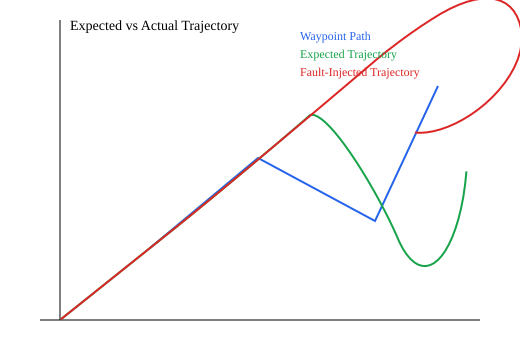

The table this chart was drawn from, first rows:
step, t_s, waypoint_x, waypoint_y, expected_x, expected_y, actual_x, actual_y, expected_error, actual_error
0, 0.1, 1, 0.8, 0.00937, 0.007496, 0.00937, 0.007496, 1.269, 1.269
1, 0.2, 1, 0.8, 0.02811, 0.02249, 0.02811, 0.02249, 1.245, 1.245
2, 0.3, 1, 0.8, 0.05622, 0.04498, 0.05622, 0.04498, 1.209, 1.209
3, 0.4, 1, 0.8, 0.0937, 0.07496, 0.0937, 0.07496, 1.161, 1.161
4, 0.5, 1, 0.8, 0.1406, 0.1124, 0.1406, 0.1124, 1.101, 1.101
5, 0.6, 1, 0.8, 0.1968, 0.1574, 0.1968, 0.1574, 1.029, 1.029
6, 0.7, 1, 0.8, 0.2617, 0.2094, 0.2617, 0.2094, 0.9455, 0.9455
7, 0.8, 1, 0.8, 0.3341, 0.2673, 0.3341, 0.2673, 0.8528, 0.8528
8, 0.9, 1, 0.8, 0.4125, 0.33, 0.4125, 0.33, 0.7524, 0.7524
9, 1, 1, 0.8, 0.4956, 0.3965, 0.4956, 0.3965, 0.6459, 0.6459
10, 1.1, 1, 0.8, 0.582, 0.4656, 0.582, 0.4656, 0.5353, 0.5353
11, 1.2, 1, 0.8, 0.6704, 0.5363, 0.6704, 0.5363, 0.422, 0.422
12, 1.3, 1, 0.8, 0.7595, 0.6076, 0.7595, 0.6076, 0.308, 0.308
13, 1.4, 1, 0.8, 0.8479, 0.6783, 0.8479, 0.6783, 0.1948, 0.1948
14, 1.5, 1, 0.8, 0.9344, 0.7475, 0.9344, 0.7475, 0.08399, 0.08399
15, 1.6, 1, 0.8, 1.018, 0.8144, 1.018, 0.8144, 0.02303, 0.02303
16, 1.7, 1, 0.8, 1.098, 0.878, 1.12, 0.8959, 0.1249, 0.1535
17, 1.8, 1, 0.8, 1.172, 0.9377, 1.193, 0.9544, 0.2205, 0.2472
18, 1.9, 1, 0.8, 1.241, 0.9928, 1.261, 1.009, 0.3086, 0.3345
19, 2, 1, 0.8, 1.303, 1.043, 1.323, 1.058, 0.3885, 0.4132
20, 2.1, 2.2, 1.8, 1.375, 1.1, 1.393, 1.115, 1.082, 1.058
21, 2.2, 2.2, 1.8, 1.455, 1.165, 1.472, 1.179, 0.9789, 0.9569
22, 2.3, 2.2, 1.8, 1.541, 1.236, 1.557, 1.249, 0.867, 0.8467
23, 2.4, 2.2, 1.8, 1.633, 1.312, 1.648, 1.323, 0.748, 0.7296
24, 2.5, 2.2, 1.8, 1.729, 1.391, 1.743, 1.402, 0.6239, 0.6059
25, 2.6, 2.2, 1.8, 1.827, 1.472, 1.842, 1.484, 0.4966, 0.4776
26, 2.7, 2.2, 1.8, 1.926, 1.554, 1.944, 1.569, 0.3682, 0.3449
27, 2.8, 2.2, 1.8, 2.024, 1.636, 2.049, 1.656, 0.2404, 0.2081
28, 2.9, 2.2, 1.8, 2.121, 1.716, 2.157, 1.747, 0.1153, 0.06831
29, 3, 2.2, 1.8, 2.214, 1.794, 2.302, 1.868, 0.01472, 0.1227
30, 3.1, 2.2, 1.8, 2.302, 1.869, 2.416, 1.964, 0.1235, 0.2707
31, 3.2, 2.2, 1.8, 2.386, 1.939, 2.532, 2.061, 0.2321, 0.4219
32, 3.3, 2.2, 1.8, 2.463, 2.005, 2.649, 2.16, 0.3328, 0.5754
33, 3.4, 2.2, 1.8, 2.532, 2.064, 2.79, 2.279, 0.4243, 0.7597
34, 3.5, 2.2, 1.8, 2.594, 2.117, 2.931, 2.397, 0.5058, 0.9439
35, 3.6, 2.2, 1.8, 2.648, 2.163, 3.049, 2.497, 0.5766, 1.099
36, 3.7, 2.2, 1.8, 2.693, 2.202, 3.167, 2.597, 0.6361, 1.254
37, 3.8, 2.2, 1.8, 2.729, 2.234, 3.286, 2.698, 0.6841, 1.409
38, 3.9, 2.2, 1.8, 2.756, 2.258, 3.404, 2.798, 0.7203, 1.564
39, 4, 2.2, 1.8, 2.774, 2.274, 3.521, 2.898, 0.7448, 1.718
40, 4.1, 3.5, 1.1, 2.798, 2.281, 3.637, 2.992, 1.374, 1.897
41, 4.2, 3.5, 1.1, 2.827, 2.276, 3.786, 3.105, 1.355, 2.025
42, 4.3, 3.5, 1.1, 2.862, 2.261, 3.899, 3.187, 1.325, 2.125
43, 4.4, 3.5, 1.1, 2.902, 2.235, 4.011, 3.264, 1.283, 2.223
44, 4.5, 3.5, 1.1, 2.946, 2.198, 4.12, 3.335, 1.229, 2.32
45, 4.6, 3.5, 1.1, 2.996, 2.149, 4.228, 3.402, 1.164, 2.414
46, 4.7, 3.5, 1.1, 3.049, 2.09, 4.331, 3.457, 1.088, 2.499
47, 4.8, 3.5, 1.1, 3.107, 2.02, 4.428, 3.502, 1, 2.575
48, 4.9, 3.5, 1.1, 3.167, 1.939, 4.521, 3.535, 0.9028, 2.641
49, 5, 3.5, 1.1, 3.23, 1.851, 4.608, 3.558, 0.798, 2.696
50, 5.1, 3.5, 1.1, 3.293, 1.756, 4.689, 3.571, 0.6878, 2.742
51, 5.2, 3.5, 1.1, 3.357, 1.656, 4.764, 3.573, 0.5744, 2.777
52, 5.3, 3.5, 1.1, 3.419, 1.553, 4.833, 3.565, 0.4602, 2.802
53, 5.4, 3.5, 1.1, 3.48, 1.448, 4.896, 3.546, 0.3488, 2.817
54, 5.5, 3.5, 1.1, 3.539, 1.343, 4.952, 3.518, 0.2463, 2.821
55, 5.6, 3.5, 1.1, 3.594, 1.24, 5.001, 3.48, 0.1682, 2.814
56, 5.7, 3.5, 1.1, 3.645, 1.139, 5.043, 3.432, 0.1504, 2.796
57, 5.8, 3.5, 1.1, 3.692, 1.042, 5.077, 3.375, 0.201, 2.768
58, 5.9, 3.5, 1.1, 3.735, 0.95, 5.104, 3.309, 0.2786, 2.73
59, 6, 3.5, 1.1, 3.772, 0.8644, 5.123, 3.233, 0.3597, 2.68
... 20 more rows
